Photos from the image-classification dataset "finalDataset" in the GitHub repository Scharfdk/DeepLearning-Project. Its 9 classes are: beef, bird, bread, cheese, eggs, nuts, pasta, pork, sausage.

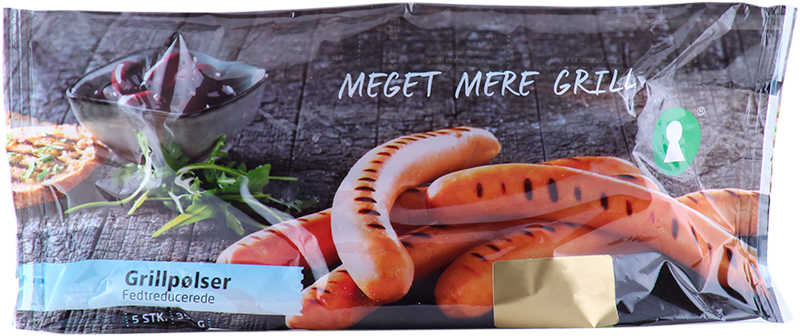
Label: sausage

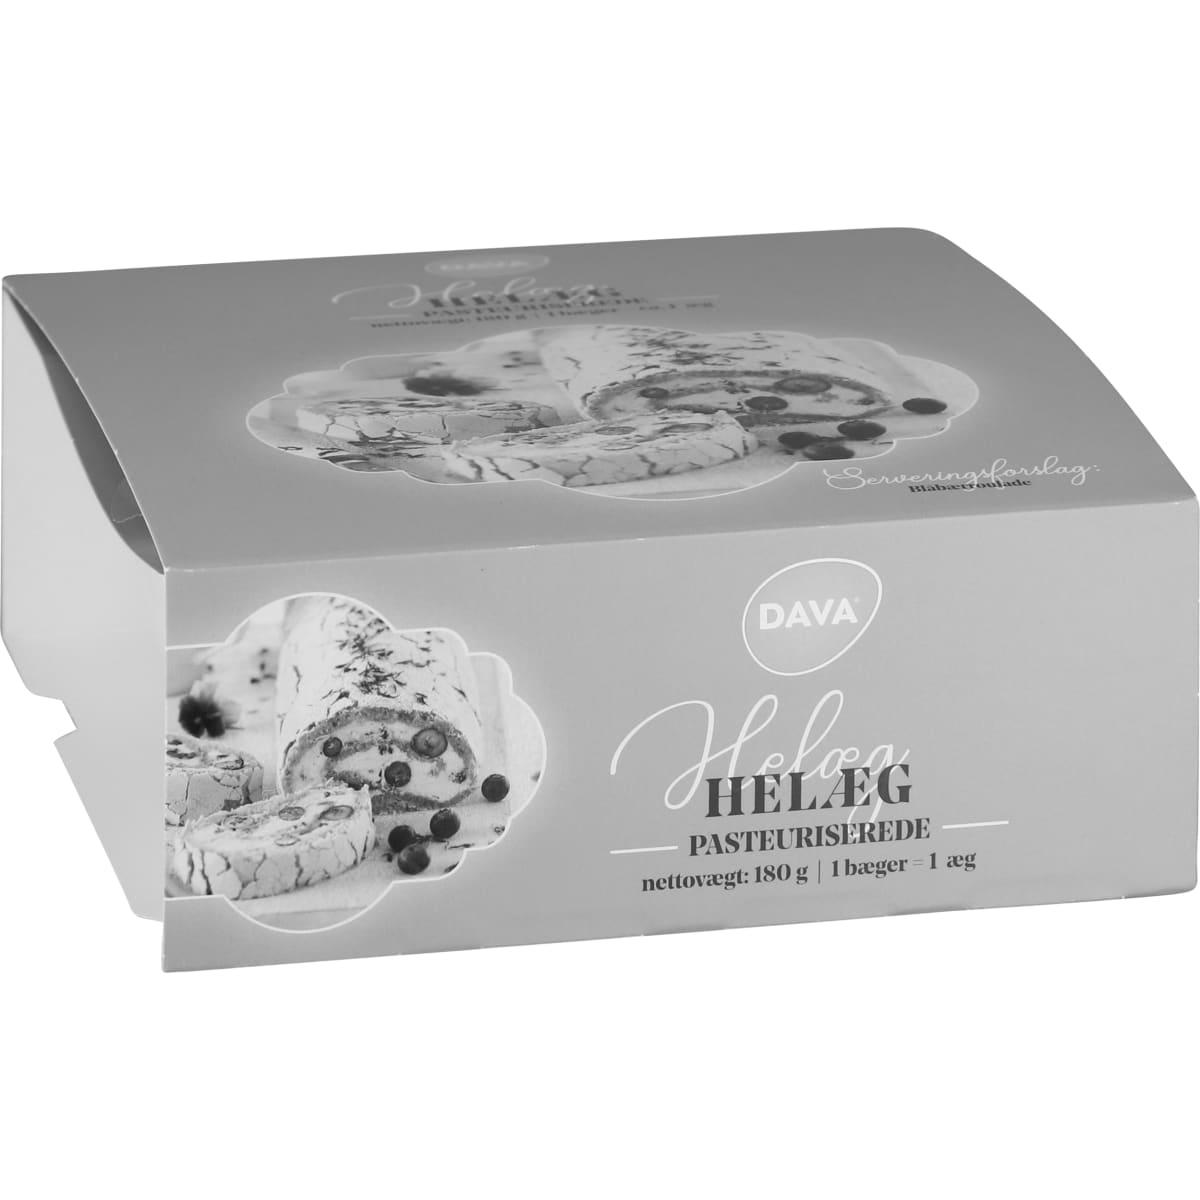
Label: eggs

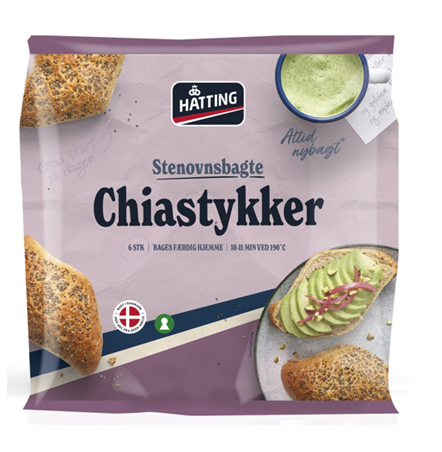
Label: bread

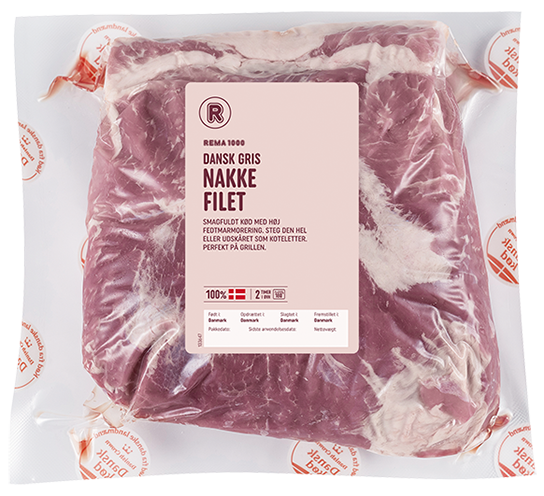
Label: pork

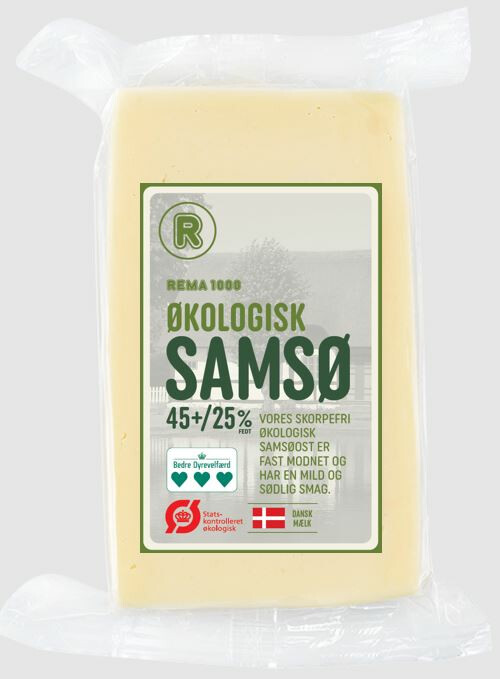
Label: cheese

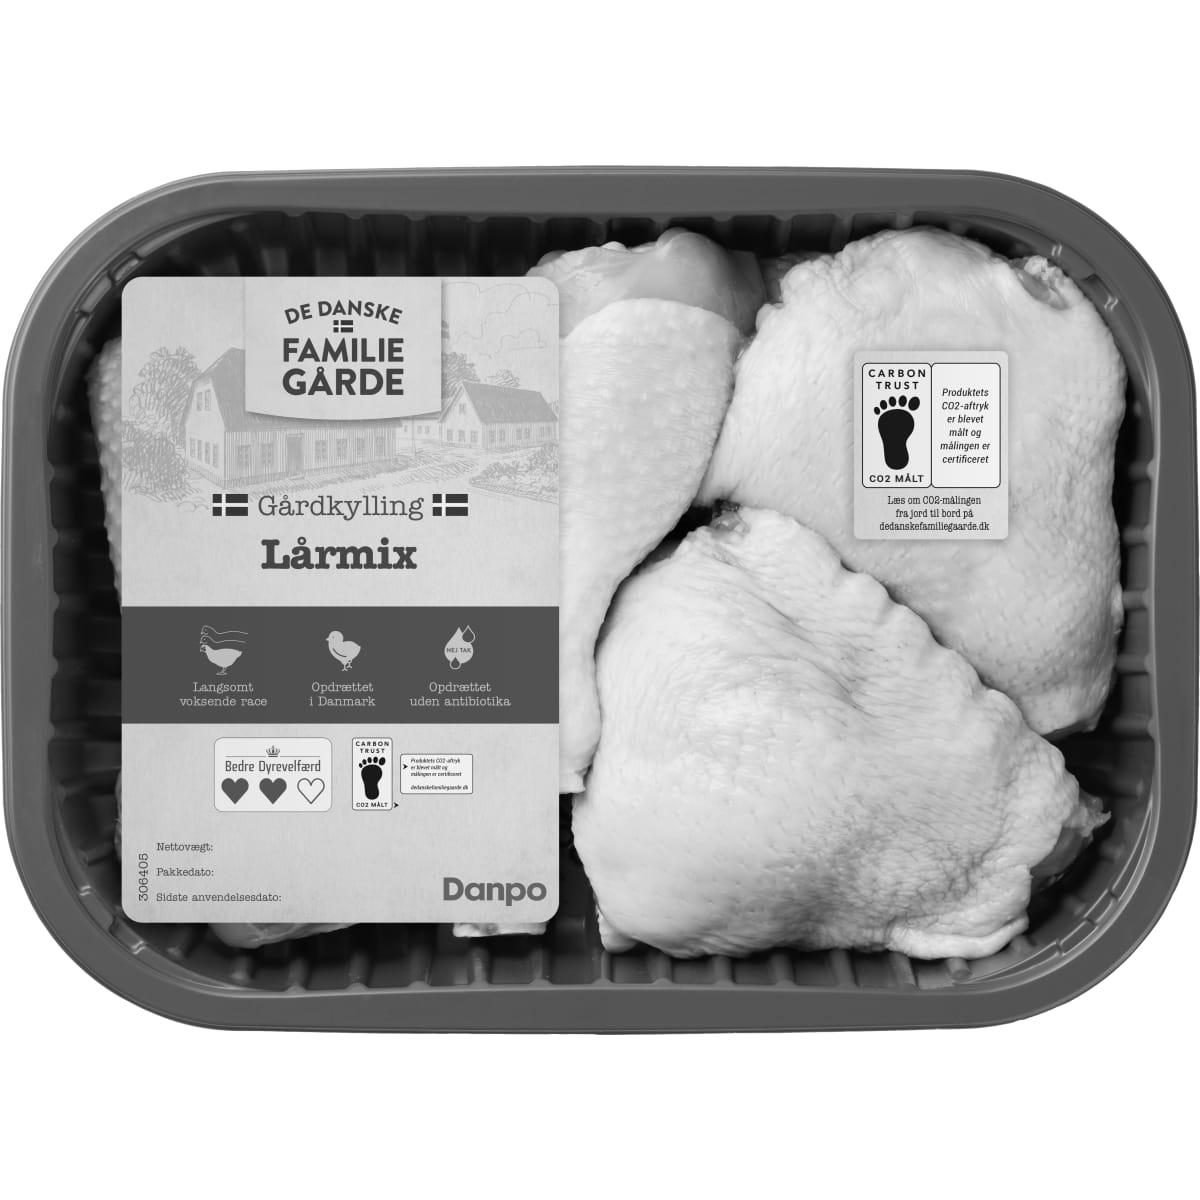
Label: bird
